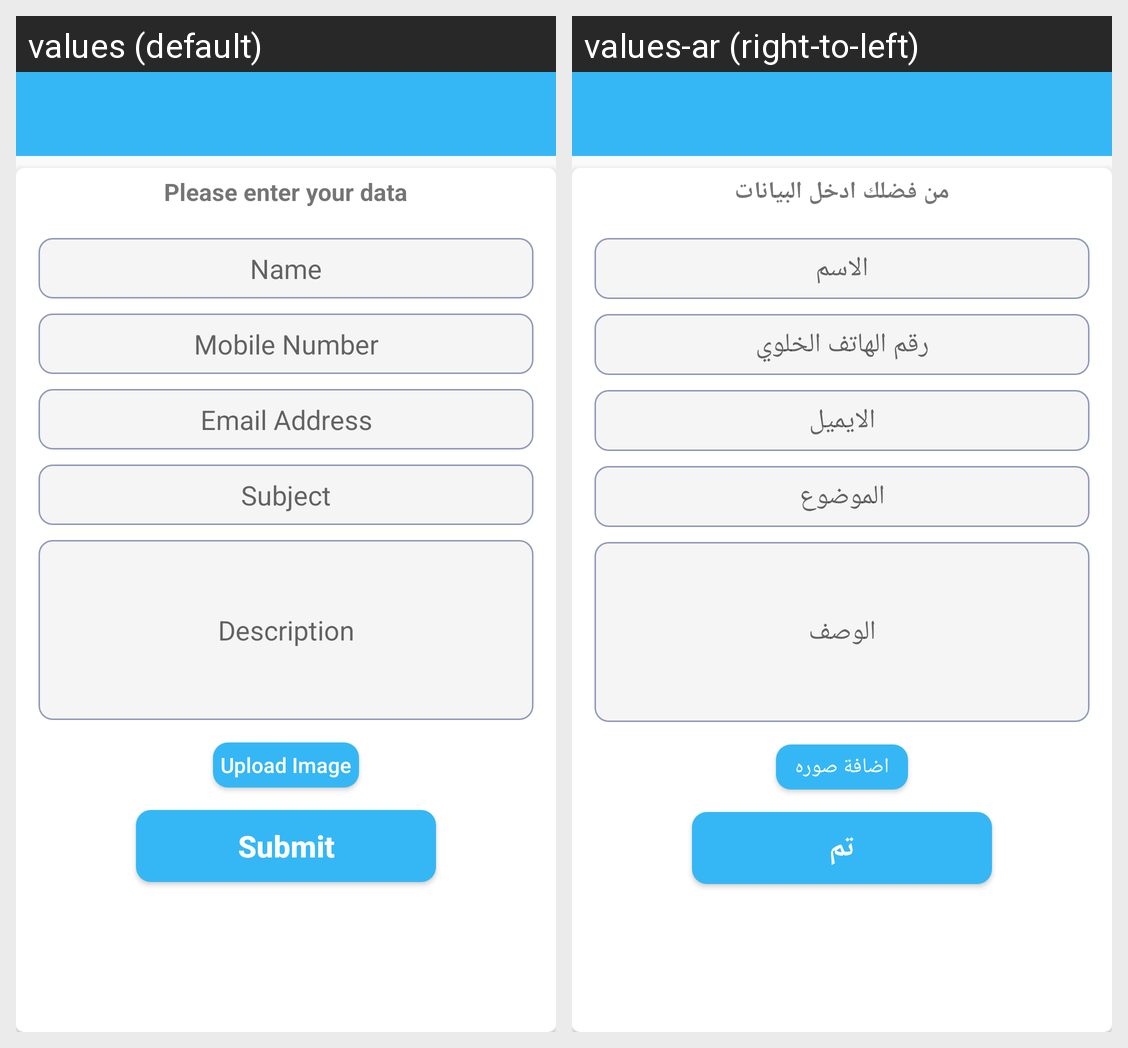

Translations of the strings shown on this Android screen, per locale in the grid:
Android screen res/layout/activity_support.xml rendered under 2 locales, left to right: values (default), values-ar (right-to-left). Device: Nexus 5 (rendered at 1080×1920; each locale shown at half size, 540×960, under a caption strip naming it); theme AppTheme.
Strings drawn on this screen, with the default value and each locale's value (text and hints the layout hard-codes, and strings that could not be matched under every locale, appear in the picture but are not listed):

enter_data
  values: Please enter your data
  values-ar: من فضلك ادخل البيانات

product_name
  values: Name
  values-ar: الاسم

mobile
  values: Mobile Number
  values-ar: رقم الهاتف الخلوي

email
  values: Email Address
  values-ar: الايميل

subject
  values: Subject
  values-ar: الموضوع

description
  values: Description
  values-ar: الوصف

upload_image
  values: Upload Image
  values-ar: اضافة صوره

submit
  values: Submit
  values-ar: تم
